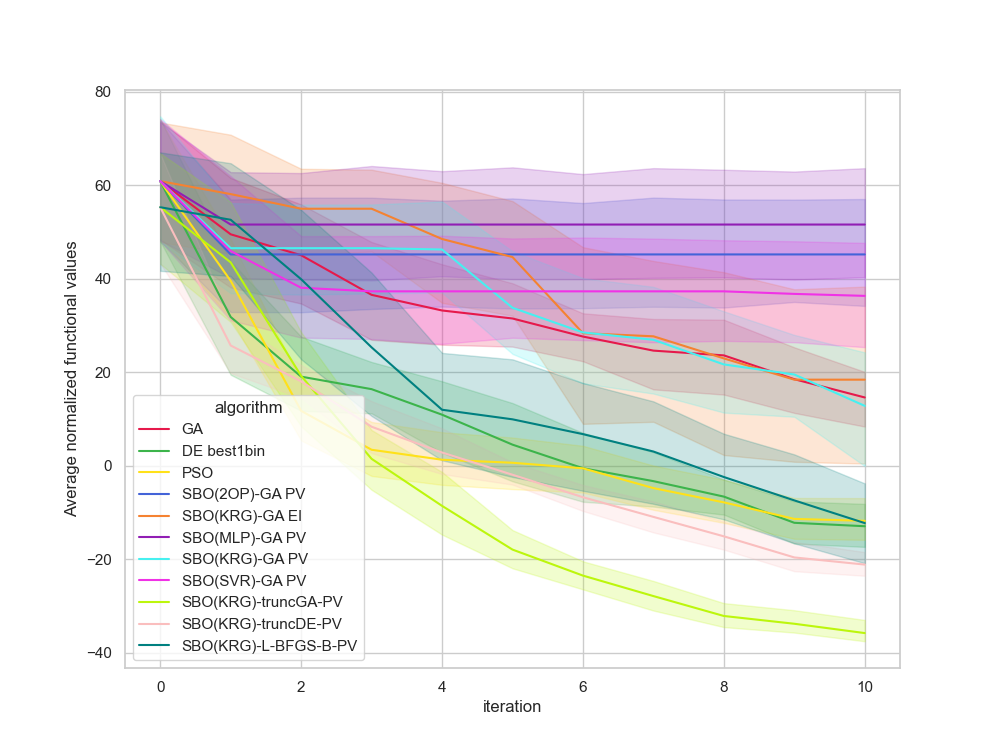

Source data for this figure (header and first rows):
, Unnamed: 0, value, iteration, algorithm, replicate
0, 0, 66.68, 0, GA, 0
1, 1, 66.68, 1, GA, 0
2, 2, 64.74, 2, GA, 0
3, 3, 60.62, 3, GA, 0
4, 4, 50.03, 4, GA, 0
5, 5, 39.41, 5, GA, 0
6, 6, 37.28, 6, GA, 0
7, 7, 37.28, 7, GA, 0
8, 8, 37.28, 8, GA, 0
9, 9, 27.13, 9, GA, 0
10, 10, 22.12, 10, GA, 0
11, 11, 60.38, 0, GA, 1
12, 12, 23.31, 1, GA, 1
13, 13, 23.31, 2, GA, 1
14, 14, 23.31, 3, GA, 1
15, 15, 23.31, 4, GA, 1
16, 16, 23.31, 5, GA, 1
17, 17, 23.31, 6, GA, 1
18, 18, 16.56, 7, GA, 1
19, 19, 16.56, 8, GA, 1
20, 20, 16.56, 9, GA, 1
21, 21, 16.56, 10, GA, 1
22, 22, 69.6, 0, GA, 2
23, 23, 57.31, 1, GA, 2
24, 24, 49.55, 2, GA, 2
25, 25, 31.73, 3, GA, 2
26, 26, 31.73, 4, GA, 2
27, 27, 31.73, 5, GA, 2
28, 28, 14.53, 6, GA, 2
29, 29, -4.658, 7, GA, 2
30, 30, -4.658, 8, GA, 2
31, 31, -4.794, 9, GA, 2
32, 32, -5.046, 10, GA, 2
33, 33, 67.73, 0, GA, 3
34, 34, 58.34, 1, GA, 3
35, 35, 58.34, 2, GA, 3
36, 36, 42.69, 3, GA, 3
37, 37, 39.69, 4, GA, 3
38, 38, 39.69, 5, GA, 3
39, 39, 39.69, 6, GA, 3
40, 40, 39.69, 7, GA, 3
41, 41, 39.69, 8, GA, 3
42, 42, 0.4256, 9, GA, 3
43, 43, 0.4256, 10, GA, 3
44, 44, 71.14, 0, GA, 4
45, 45, 56.82, 1, GA, 4
46, 46, 56.82, 2, GA, 4
47, 47, 36.86, 3, GA, 4
48, 48, 26.23, 4, GA, 4
49, 49, 26.23, 5, GA, 4
50, 50, 26.23, 6, GA, 4
51, 51, 26.23, 7, GA, 4
52, 52, 26.23, 8, GA, 4
53, 53, 26.23, 9, GA, 4
54, 54, 24.84, 10, GA, 4
55, 55, 42.74, 0, GA, 5
56, 56, 42.74, 1, GA, 5
57, 57, 28.23, 2, GA, 5
58, 58, 17.7, 3, GA, 5
59, 59, 17.7, 4, GA, 5
... 1,150 more rows
